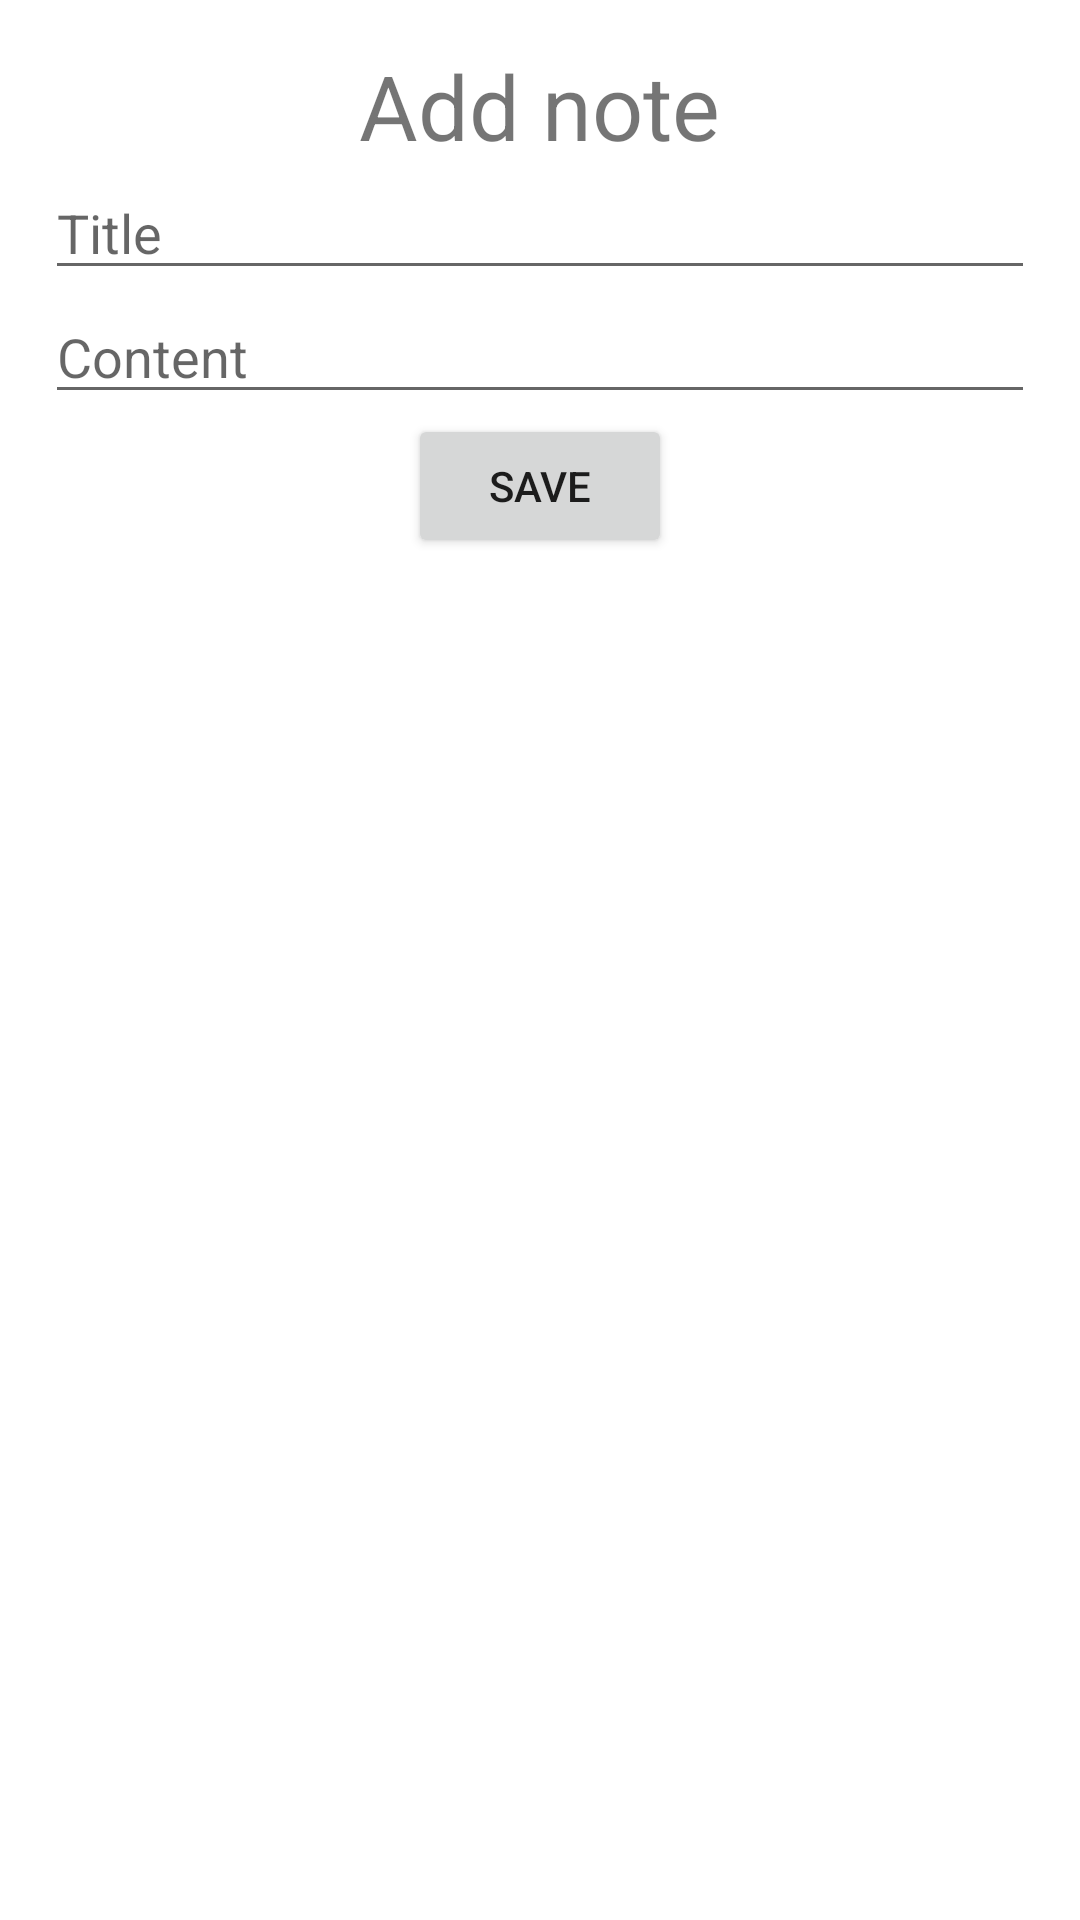

Produce the Android XML layout that renders to this screen, including the resource entries it uses.
<!-- AndroidManifest.xml: application theme Theme.Diary1311 -->
<!-- res/layout/add_note.xml -->
<?xml version="1.0" encoding="utf-8"?>
<LinearLayout xmlns:android="http://schemas.android.com/apk/res/android"
    android:layout_width="match_parent"
    android:layout_height="match_parent"
    android:orientation="vertical"
    android:gravity="center_horizontal"
    android:padding="15dp"
    >
    <TextView
        android:layout_width="wrap_content"
        android:layout_height="wrap_content"
        android:text="Add note"
        android:textSize="30sp"
        ></TextView>
    <EditText
        android:id="@+id/edt_title"
        android:layout_width="match_parent"
        android:layout_height="wrap_content"
        android:hint="Title"
        ></EditText>
    <EditText
        android:id="@+id/edt_content"
        android:layout_width="match_parent"
        android:layout_height="wrap_content"
        android:hint="Content"
        ></EditText>
    <Button
        android:id="@+id/btn_save"
        android:layout_width="wrap_content"
        android:layout_height="wrap_content"
        android:text="Save"></Button>

</LinearLayout>
<!-- resources referenced by this layout -->
<resources>
  <style name="Theme.Diary1311" parent="Theme.MaterialComponents.DayNight.DarkActionBar">
          
          <item name="colorPrimary">@color/purple_500</item>
          <item name="colorPrimaryVariant">@color/purple_700</item>
          <item name="colorOnPrimary">@color/white</item>
          
          <item name="colorSecondary">@color/teal_200</item>
          <item name="colorSecondaryVariant">@color/teal_700</item>
          <item name="colorOnSecondary">@color/black</item>
          
          <item name="android:statusBarColor" tools:targetApi="l">?attr/colorPrimaryVariant</item>
          
      </style>
  <!-- not gathered from this repository: default colours our renderer supplied (Android Studio template values) -->
  <color name="purple_500">#FF6200EE</color>
  <color name="purple_700">#FF3700B3</color>
  <color name="teal_200">#FF03DAC5</color>
  <color name="teal_700">#FF018786</color>
  <color name="black">#FF000000</color>
  <color name="white">#FFFFFFFF</color>
</resources>
